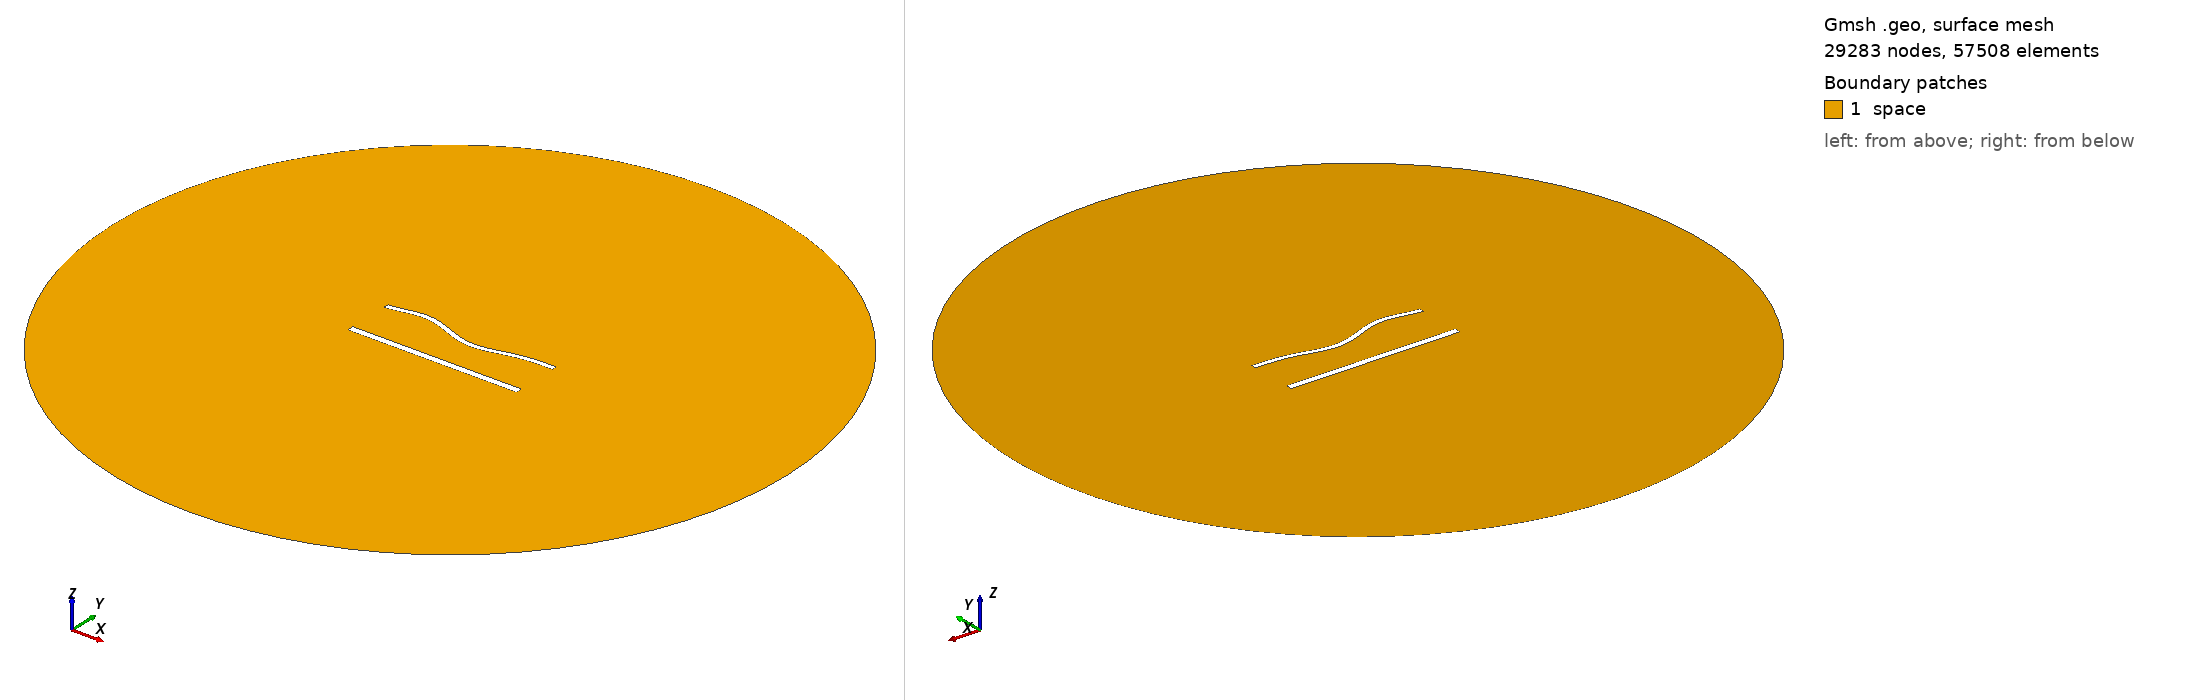

Gmsh geometry script, surface-meshed: 29283 nodes, 57508 surface elements. Boundary patches (legend numbers): 1 space. Left view from above one corner, right view from below the opposite corner. Legend entries are the model's physical surfaces. The drawing asked Gmsh for element sizes between 1% and 20% of the model's largest extent; the script's own settings can give other sizes.

=== 1467.geo (drawn) ===
//---------------------------------------
// Geometry kernel
//---------------------------------------

SetFactory("OpenCASCADE");



//---------------------------------------
// Parameters of the geometry
//---------------------------------------

// Overetch of the upper plate
overetch = 0.375;

// Distance between the plates
distance = 27.5;

// Discretization over the x axis (for the deformation)
nx = 50; 

// Length of the plate
L = 100 - overetch; 

// Number of modes
n = 4; 

// 1st mode coefficient
coeff(1) = -1.5;
beta(1) = 0.596864 * 3.1415926535 / L;

// 2nd mode coefficient
coeff(2) = -1.5;
beta(2) = 1.49418 * 3.1415926535 / L;

// 3rd mode coefficient
coeff(3) = 1.5;
beta(3) = 2.50025 * 3.1415926535 / L;

// 4th mode coefficient
coeff(4) = 1.5;
beta(4) = 3.49999 * 3.1415926535 / L;



//---------------------------------------
// Upper plate (deformed rectangle)
//---------------------------------------

// Coordiantes of the upper plate
xmin = -50;
xmax = 50 - overetch;

// Height of the upper plate
yheight = 4 - 2 * overetch;

// Indexes of the points
UpperID[] = {};
LowerID[] = {};
LeftID[] = {};
RightID[] = {};

// Point index
p = 1;

// Horizontal edges
For i In {1:nx}
    x = xmin + (i-1)*(xmax - xmin)/(nx-1);

    y_bottom = distance / 2 + overetch;
    For j In {1:n}
        C = (Cosh(beta(j)*L) + Cos(beta(j)*L)) / (Sinh(beta(j)*L) + Sin(beta(j)*L));
        y_bottom  = y_bottom + coeff(j) * (Cosh(beta(j)*(x+50)) - Cos(beta(j)*(x+50)) - C * (Sinh(beta(j)*(x+50)) - Sin(beta(j)*(x+50))));
    EndFor

    y_top = y_bottom + yheight;

    Point(p) = {x, y_top, 0, 1.0};
    UpperID[i] = p;
    p = p + 1;

    Point(p) = {x, y_bottom, 0, 1.0};
    LowerID[i] = p;
    p = p + 1;
EndFor

// Create point lists
UpperPts[] = {}; LowerPts[] = {};
For i In {1:nx}
  UpperPts[] += {UpperID[i]};
  LowerPts[] += {LowerID[i]};
EndFor

// Build splines
Spline(1) = {UpperPts[]};
Spline(2) = {LowerPts[]};
Line(3) = {LowerPts[nx-1], UpperPts[nx-1]};
Line(4) = {LowerPts[0], UpperPts[0]};

// Build the plane surface
Curve Loop(1) = {2, 3, -1, -4};
Plane Surface(1) = {1};



//---------------------------------------
// Lower plate (rectangle)
//---------------------------------------

// Vertices
Point(1001) = {-50, -distance/2, 0, 1.0};
Point(1002) = { 50, -distance/2, 0, 1.0};
Point(1003) = { 50,  -distance/2 + 4, 0, 1.0};
Point(1004) = {-50,  -distance/2 + 4, 0, 1.0};

// Edges
Line(5) = {1001, 1002};
Line(6) = {1002, 1003};
Line(7) = {1003, 1004};
Line(8) = {1004, 1001};

// Plane surface
Line Loop(2) = {5, 6, 7, 8};
Plane Surface(2) = {2}; 



//---------------------------------------
// Outer (fictious) boundary
//---------------------------------------

// Points
Point(1005) = {0, 0, 0};       // Center
Point(1006) = {200, 0, 0};     // Start point
Point(1007) = {0, 200, 0};     // 90 degrees
Point(1008) = {-200, 0, 0};    // 180 degrees
Point(1009) = {0, -200, 0};    // 270 degrees

// Circle arcs (each needs start, center, end)
Circle(9) = {1006, 1005, 1007};
Circle(10) = {1007, 1005, 1008};
Circle(11) = {1008, 1005, 1009};
Circle(12) = {1009, 1005, 1006};

// Plane surface for the entire domain
Curve Loop(3) = {9, 10, 11, 12};
Surface(3) = {3};

// Subtract the plates from the whole domain to obtain the actual domain where we want to solve the equations
BooleanDifference{ Surface{3}; Delete; }{ Surface{1}; Surface{2}; Delete; }




//---------------------------------------
// Transfinite Lines/Curves
//---------------------------------------

// Set the number of points on the boundaries
r = 6;
d = 0.15;

// Plates
Transfinite Curve {1} = 50*r/4 Using Progression 1;
Transfinite Line {2} = 50*r Using Progression 1;
Transfinite Curve {3, 4} = 2*r Using Progression 1+d;
Transfinite Line {5} = 50*r/4 Using Progression 1;
Transfinite Line {7} = 50*r Using Progression 1;
Transfinite Line {6} = 2*r Using Progression 1-d;
Transfinite Line {8} = 2*r Using Progression 1+d;

// Outer boundary
Transfinite Line {9, 10, 11, 12} = 20 Using Progression 1;



//---------------------------------------
// Physical groups
//---------------------------------------                

// Physical curves (boundaries)
Physical Line("force_segment", 10) = {2};
Physical Line("upper_plate", 11) = {1, 3, 4};
Physical Line("lower_plate", 12) = {5, 6, 7, 8};
Physical Line("boundary", 20) = {9, 10, 11, 12};

// Physical Surfaces
Physical Surface("space", 30) = {3};



//---------------------------------------
// 6. Generate the Mesh
//---------------------------------------

// 2D mesh generation
Mesh 2;
